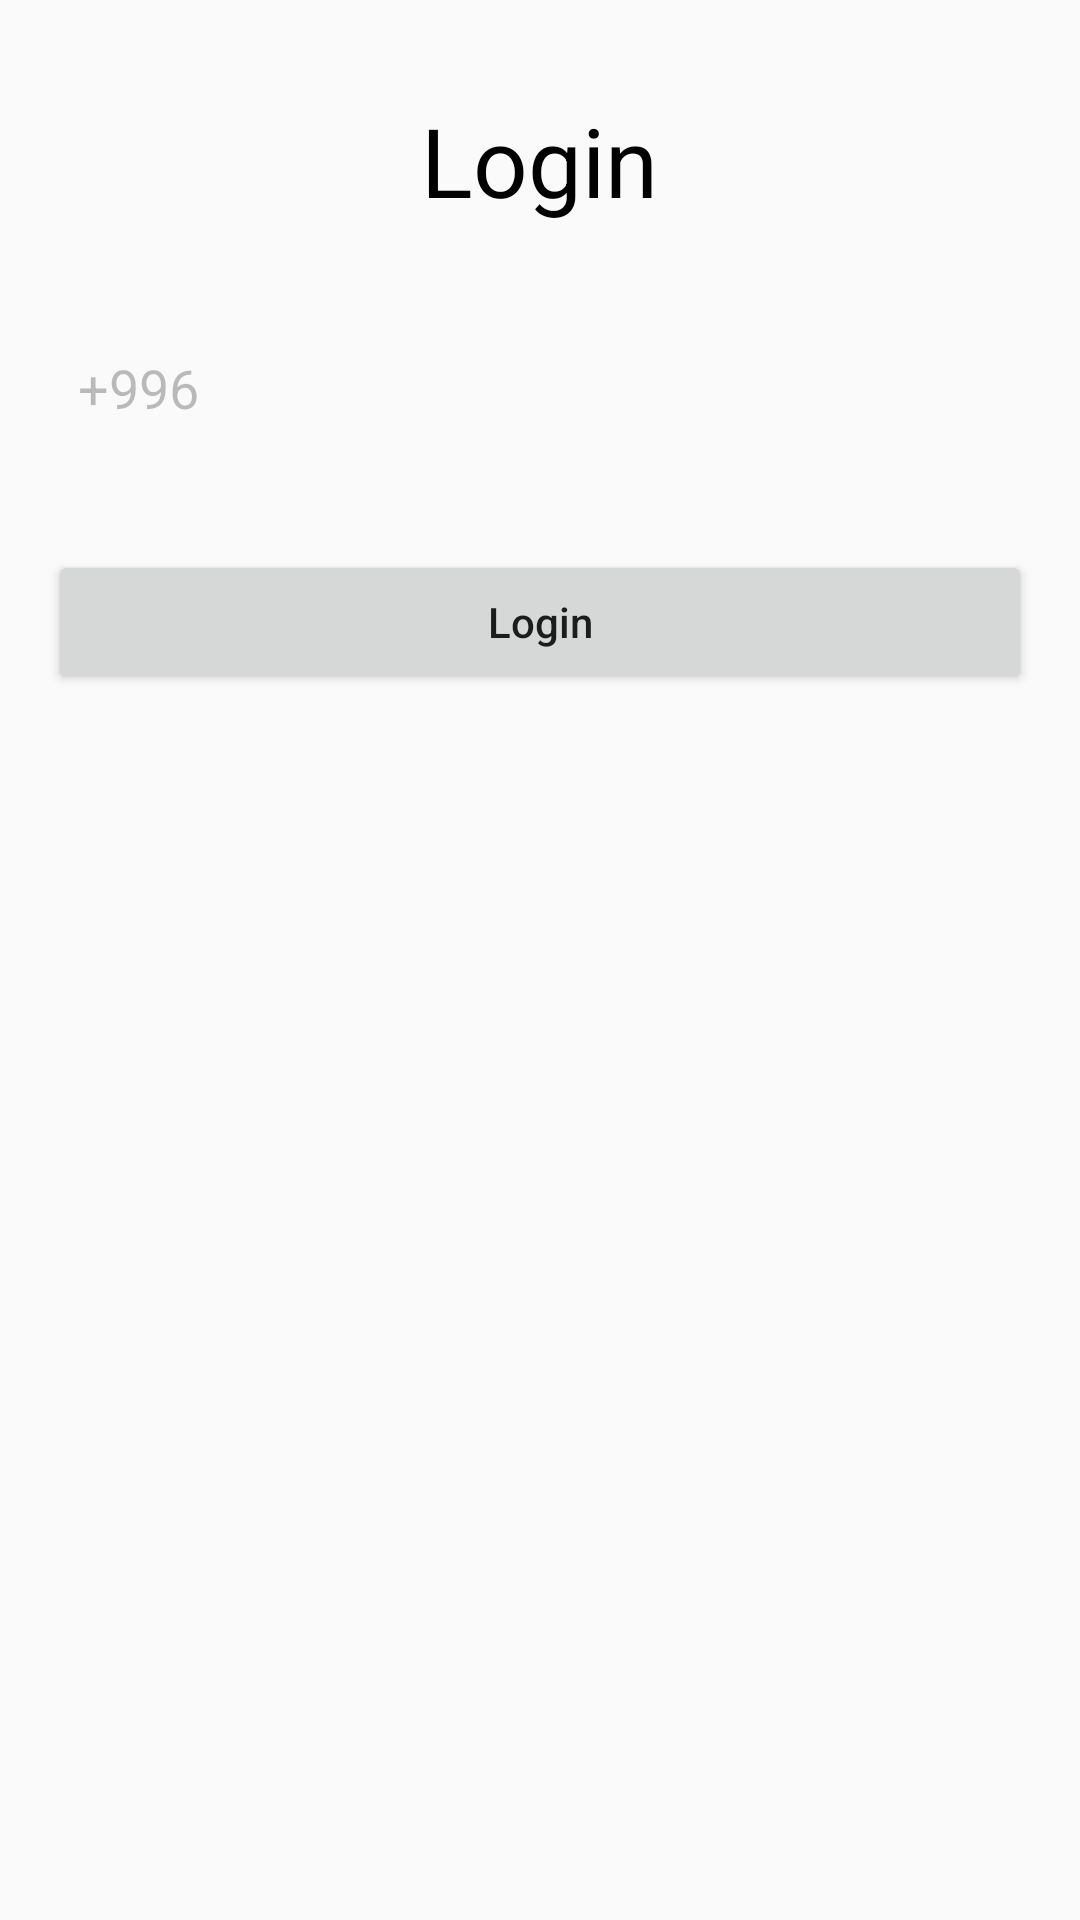

This screen was rendered from an Android layout file. Write that file and the resources it references.
<!-- AndroidManifest.xml: application theme Theme.FirebasePhoneAuth -->
<!-- res/layout/activity_main.xml -->
<?xml version="1.0" encoding="utf-8"?>
<RelativeLayout xmlns:android="http://schemas.android.com/apk/res/android"
    xmlns:app="http://schemas.android.com/apk/res-auto"
    xmlns:tools="http://schemas.android.com/tools"
    android:layout_width="match_parent"
    android:layout_height="match_parent"
    android:orientation="vertical"
    tools:context=".MainActivity">


    <TextView
        android:id="@+id/txt_login"
        android:layout_width="wrap_content"
        android:layout_height="wrap_content"
        android:layout_centerHorizontal="true"
        android:layout_marginTop="32dp"
        android:text="Login"
        android:textColor="@color/black"
        android:textSize="32sp" />

    <EditText
        android:id="@+id/edit_phoneCode"
        android:layout_width="70dp"
        android:layout_height="wrap_content"
        android:layout_below="@id/txt_login"
        android:layout_marginStart="16dp"
        android:layout_marginTop="32dp"
        android:background="@drawable/edittext_bg"
        android:enabled="false"
        android:padding="10dp"
        android:text="@string/phoneCode" />

    <EditText
        android:id="@+id/edit_phoneNumber"
        android:layout_width="match_parent"
        android:layout_height="wrap_content"
        android:layout_below="@id/txt_login"
        android:padding="10dp"
        android:layout_marginStart="16dp"
        android:layout_marginTop="32dp"
        android:layout_marginEnd="16dp"
        android:layout_toEndOf="@id/edit_phoneCode"
        android:background="@drawable/edittext_bg"
        android:inputType="phone" />

    <Button
        android:id="@+id/btn_login"
        android:layout_width="match_parent"
        android:layout_height="wrap_content"
        android:layout_below="@id/edit_phoneCode"
        android:layout_marginStart="16dp"
        android:layout_marginTop="32dp"
        android:layout_marginEnd="16dp"
        android:text="Login"
        android:textAllCaps="false" />


</RelativeLayout>
<!-- resources referenced by this layout -->
<resources>
  <string name="phoneCode">+996</string>
  <style name="Theme.FirebasePhoneAuth" parent="Theme.AppCompat.DayNight.NoActionBar">
          
          <item name="colorPrimary">@color/purple_500</item>
          <item name="colorPrimaryVariant">@color/purple_700</item>
          <item name="colorOnPrimary">@color/white</item>
          
          <item name="colorSecondary">@color/teal_200</item>
          <item name="colorSecondaryVariant">@color/teal_700</item>
          <item name="colorOnSecondary">@color/black</item>
          
          <item name="android:statusBarColor" tools:targetApi="l">?attr/colorPrimaryVariant</item>
          
      </style>
  <!-- not gathered from this repository: default colours our renderer supplied (Android Studio template values) -->
  <color name="purple_500">#FF6200EE</color>
  <color name="purple_700">#FF3700B3</color>
  <color name="teal_200">#FF03DAC5</color>
  <color name="teal_700">#FF018786</color>
  <color name="black">#FF000000</color>
  <color name="white">#FFFFFFFF</color>
</resources>
